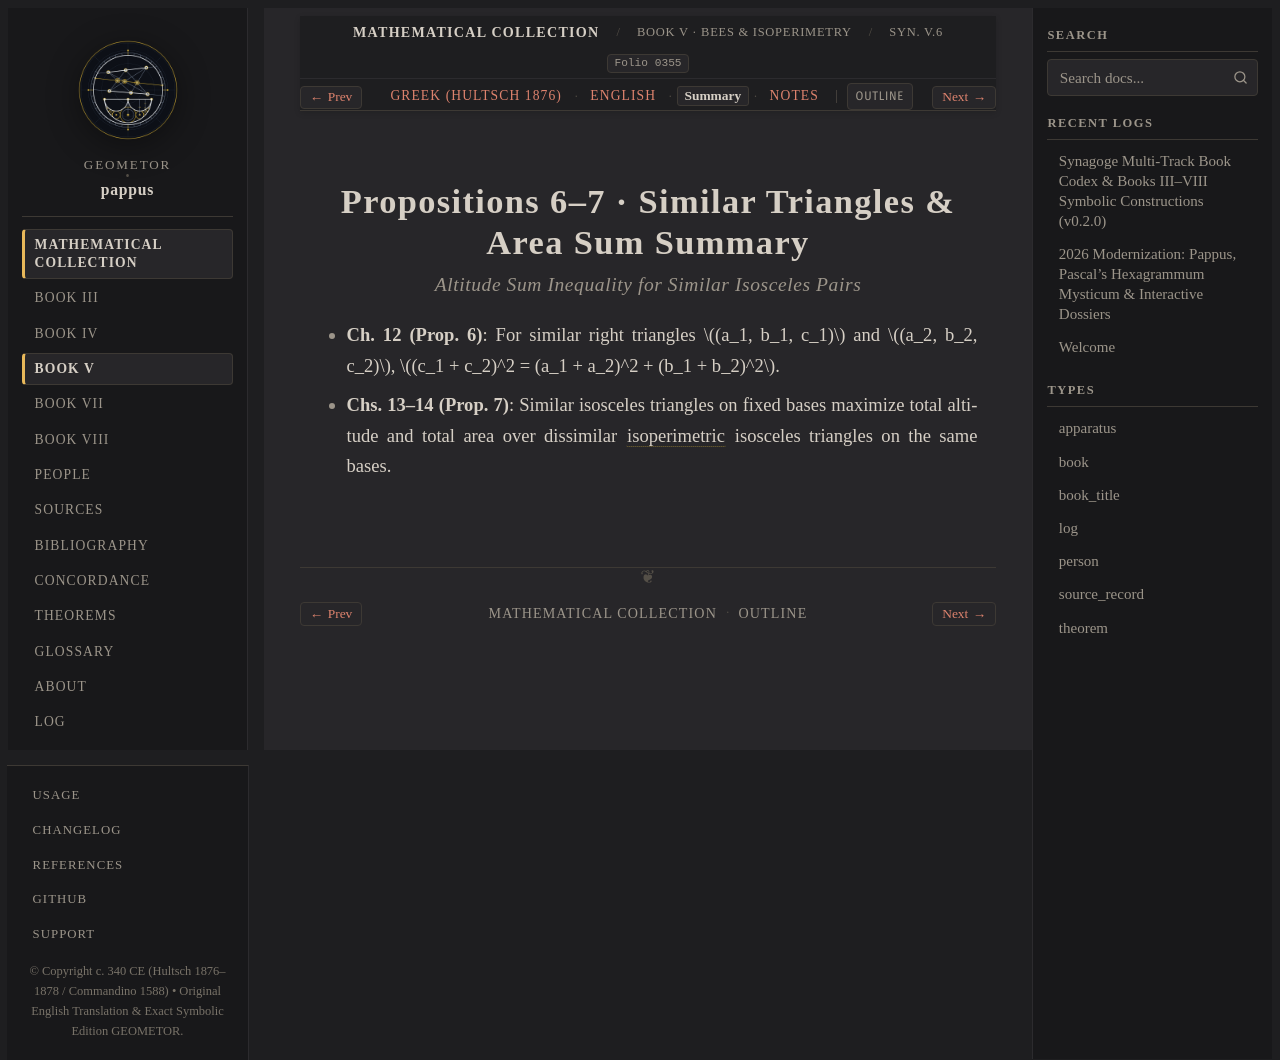

repository: geometor/pappus · page: synagoge/book_05/prop_06_equilateral_extremum/summary.html · generator: sphinx

:order: 6
:layout: book
:type: book
:title: Propositions 6–7 · Similar Triangles & Area Sum Summary
:canonical_id: Syn. V.6.summary
:folio: hultsch_1876_vol1:0355
:tracks: English: index | Greek: el | Summary: summary | Notes: notes

Propositions 6–7 · Similar Triangles & Area Sum Summary
=======================================================

.. rubric:: Altitude Sum Inequality for Similar Isosceles Pairs

.. folio:: hultsch_1876_vol1:0355
   :page: 322

* **Ch. 12 (Prop. 6)**: For similar right triangles :math:`(a_1, b_1, c_1)` and :math:`(a_2, b_2, c_2)`, :math:`(c_1 + c_2)^2 = (a_1 + a_2)^2 + (b_1 + b_2)^2`.
* **Chs. 13–14 (Prop. 7)**: Similar isosceles triangles on fixed bases maximize total altitude and total area over dissimilar :term:`isoperimetric <isoperimetros>` isosceles triangles on the same bases.
